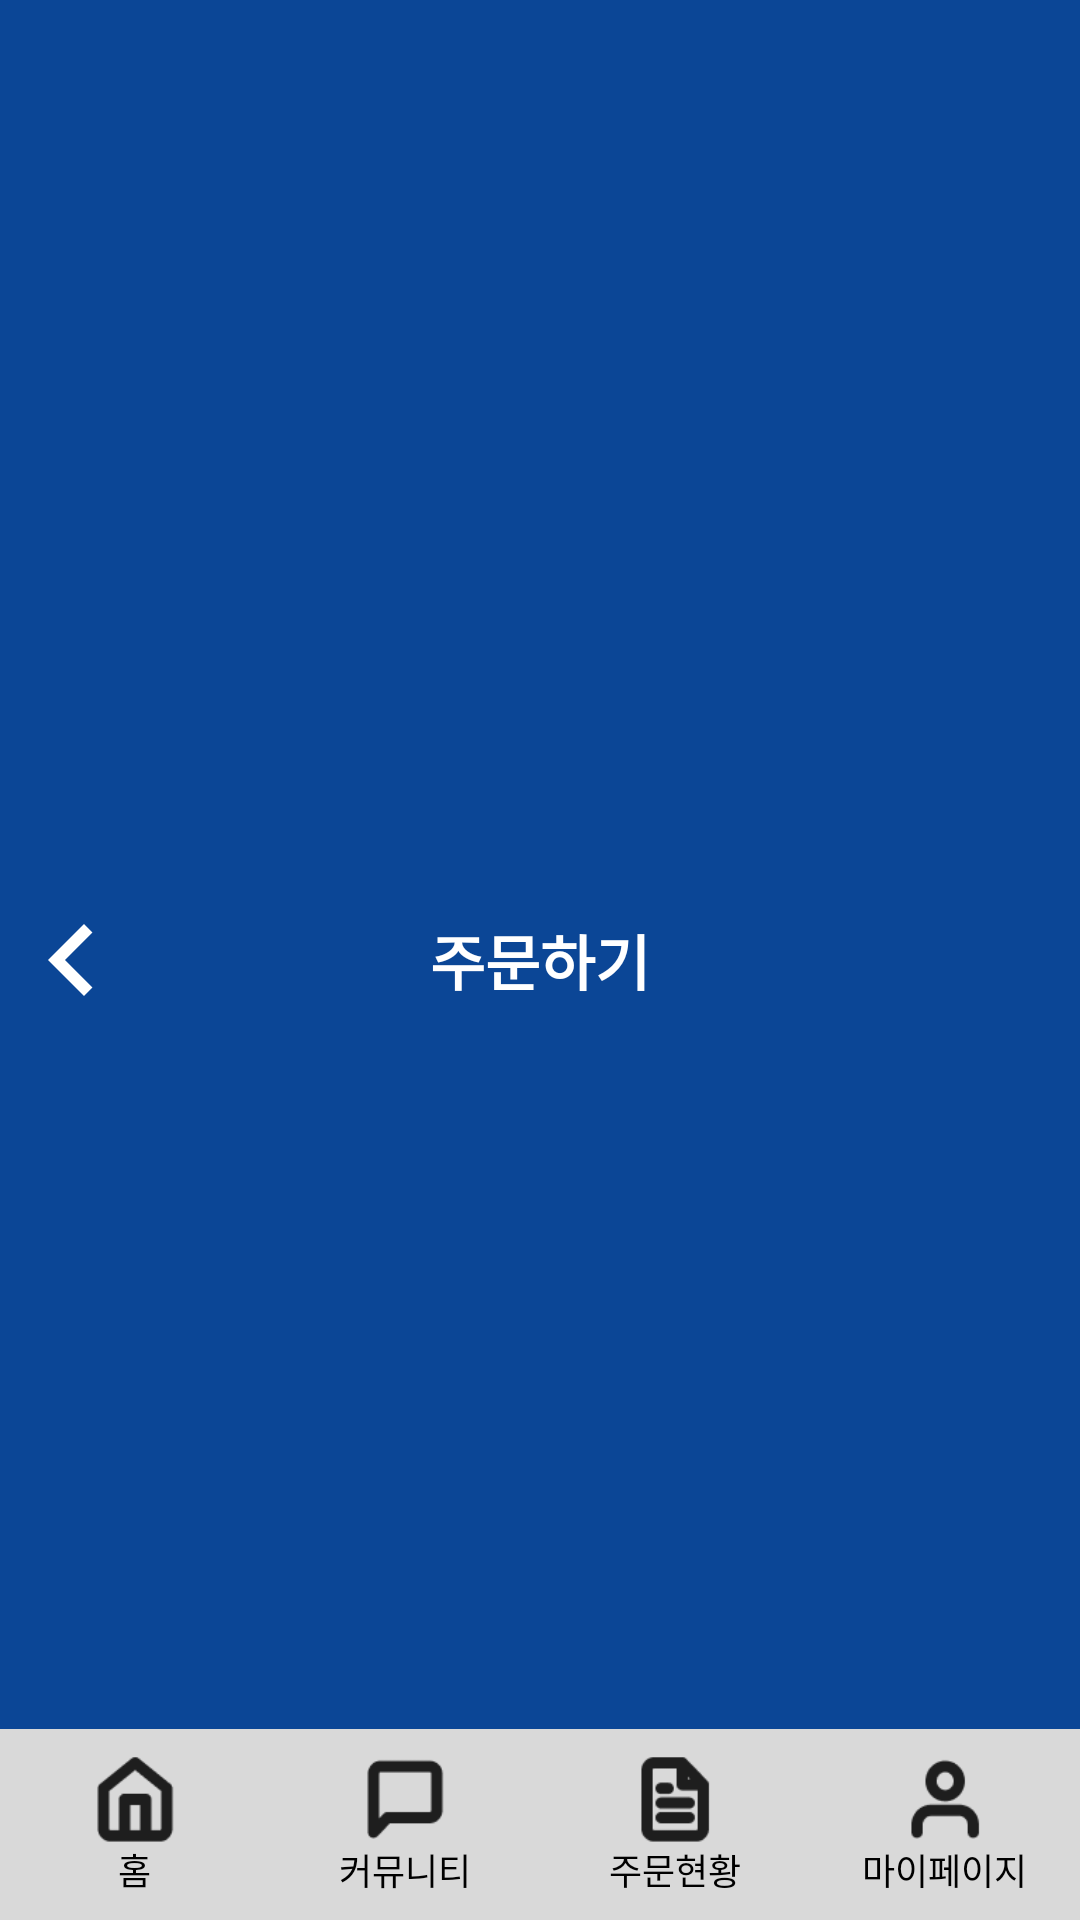

This screen was rendered from an Android layout file. Write that file and the resources it references.
<!-- AndroidManifest.xml: application theme Theme.NSU_Alarmy -->
<!-- res/layout/activity_burger_menu_list.xml -->
<?xml version="1.0" encoding="utf-8"?>
<androidx.constraintlayout.widget.ConstraintLayout xmlns:android="http://schemas.android.com/apk/res/android"
    xmlns:app="http://schemas.android.com/apk/res-auto"
    xmlns:tools="http://schemas.android.com/tools"
    android:layout_width="match_parent"
    android:layout_height="match_parent"
    android:fitsSystemWindows="true"
    tools:context=".MenuListActivity">

    
    <ImageView
        android:layout_width="match_parent"
        android:layout_height="0dp"
        android:contentDescription="burger_menuList_background"
        android:scaleType="centerCrop"
        android:src="@drawable/burger_menu_background"
        app:layout_constraintBottom_toTopOf="@+id/bottom_bar"
        app:layout_constraintTop_toBottomOf="@+id/toolbar" />


    
    <RelativeLayout
        android:id="@+id/toolbar"
        android:layout_width="match_parent"
        android:layout_height="?attr/actionBarSize"
        android:background="@color/darkblue"
        app:layout_constraintStart_toStartOf="parent"
        app:layout_constraintTop_toTopOf="parent">

        <ImageButton
            android:layout_width="wrap_content"
            android:layout_height="match_parent"
            android:background="@null"
            android:contentDescription="Go to previous"
            android:src="@drawable/ic_previous_white_48" />

        <TextView
            android:id="@+id/btn_previous"
            android:layout_width="match_parent"
            android:layout_height="match_parent"
            android:gravity="center"
            android:text="주문하기"
            android:textColor="@color/white"
            android:textSize="20sp"
            android:textStyle="bold" />
    </RelativeLayout>


    
    <androidx.recyclerview.widget.RecyclerView
        android:id="@+id/menu_recycle_view"
        android:layout_width="match_parent"
        android:layout_height="0dp"
        android:layout_marginHorizontal="20dp"
        android:layout_marginVertical="10dp"
        app:layoutManager="androidx.recyclerview.widget.GridLayoutManager"
        app:layout_constraintBottom_toTopOf="@+id/bottom_bar"
        app:layout_constraintStart_toStartOf="@+id/toolbar"
        app:layout_constraintTop_toBottomOf="@+id/toolbar">

    </androidx.recyclerview.widget.RecyclerView>


    
    <LinearLayout
        android:id="@+id/bottom_bar"
        android:layout_width="match_parent"
        android:layout_height="wrap_content"
        android:background="@color/gray_2"
        android:baselineAligned="false"
        android:orientation="horizontal"
        app:layout_constraintBottom_toBottomOf="parent"
        app:layout_constraintStart_toStartOf="parent">

        
        <LinearLayout
            android:id="@+id/main_home"
            android:layout_width="0dp"
            android:layout_height="wrap_content"
            android:layout_marginVertical="8dp"
            android:layout_weight="1"
            android:clickable="true"
            android:focusable="true"
            android:gravity="center"
            android:orientation="vertical">

            <ImageButton
                android:layout_width="30dp"
                android:layout_height="30dp"
                android:background="?attr/selectableItemBackground"
                android:contentDescription="홈"
                android:scaleType="centerInside"
                android:src="@drawable/ico_home" />

            <TextView
                android:layout_width="wrap_content"
                android:layout_height="wrap_content"
                android:gravity="center"
                android:text="홈"
                android:textColor="#FF000000"
                android:textSize="12sp" />
        </LinearLayout>

        
        <LinearLayout
            android:id="@+id/main_chat"
            android:layout_width="0dp"
            android:layout_height="wrap_content"
            android:layout_marginVertical="8dp"
            android:layout_weight="1"
            android:clickable="true"
            android:focusable="true"
            android:gravity="center"
            android:orientation="vertical">

            <ImageButton
                android:layout_width="30dp"
                android:layout_height="30dp"
                android:background="?attr/selectableItemBackground"
                android:contentDescription="커뮤니티"
                android:scaleType="centerInside"
                android:src="@drawable/ico_chat" />

            <TextView
                android:layout_width="wrap_content"
                android:layout_height="wrap_content"
                android:gravity="center"
                android:text="커뮤니티"
                android:textColor="#FF000000"
                android:textSize="12sp" />
        </LinearLayout>

        
        <LinearLayout
            android:id="@+id/main_list"
            android:layout_width="0dp"
            android:layout_height="wrap_content"
            android:layout_marginVertical="8dp"
            android:layout_weight="1"
            android:clickable="true"
            android:focusable="true"
            android:gravity="center"
            android:orientation="vertical">

            <ImageButton
                android:layout_width="30dp"
                android:layout_height="30dp"
                android:background="?attr/selectableItemBackground"
                android:contentDescription="주문현황"
                android:scaleType="centerInside"
                android:src="@drawable/ico_list" />

            <TextView
                android:layout_width="wrap_content"
                android:layout_height="wrap_content"
                android:gravity="center"
                android:text="주문현황"
                android:textColor="#FF000000"
                android:textSize="12sp" />
        </LinearLayout>

        
        <LinearLayout
            android:id="@+id/main_mypage"
            android:layout_width="0dp"
            android:layout_height="wrap_content"
            android:layout_marginVertical="8dp"
            android:layout_weight="1"
            android:background="?attr/selectableItemBackground"
            android:clickable="true"
            android:focusable="true"
            android:gravity="center"
            android:orientation="vertical">

            <ImageButton
                android:layout_width="30dp"
                android:layout_height="30dp"
                android:background="?attr/selectableItemBackground"
                android:contentDescription="마이페이지"
                android:scaleType="centerInside"
                android:src="@drawable/ico_my" />

            <TextView
                android:layout_width="wrap_content"
                android:layout_height="wrap_content"
                android:gravity="center"
                android:text="마이페이지"
                android:textColor="#FF000000"
                android:textSize="12sp" />
        </LinearLayout>

    </LinearLayout>


</androidx.constraintlayout.widget.ConstraintLayout>
<!-- resources referenced by this layout -->
<resources>
  <color name="darkblue">#0B4696</color>
  <color name="gray_2">#D9D9D9</color>
  <color name="white">#FFFFFFFF</color>
  <!-- drawable ic_previous_white_48 (drawable) -->
  <vector xmlns:android="http://schemas.android.com/apk/res/android" android:height="48dp" android:tint="#FFFFFF" android:viewportHeight="24" android:viewportWidth="24" android:width="48dp">
        
      <path android:fillColor="@android:color/white" android:pathData="M15.41,7.41L14,6l-6,6 6,6 1.41,-1.41L10.83,12z"/>
      
  </vector>
  <!-- drawable ico_chat: png bitmap (drawable, 574 bytes) -->
  <!-- drawable ico_home: png bitmap (drawable, 775 bytes) -->
  <!-- drawable ico_list: png bitmap (drawable, 939 bytes) -->
  <!-- drawable ico_my: png bitmap (drawable, 859 bytes) -->
  <style name="Theme.NSU_Alarmy" parent="android:Theme.Material.Light.NoActionBar" />
</resources>
